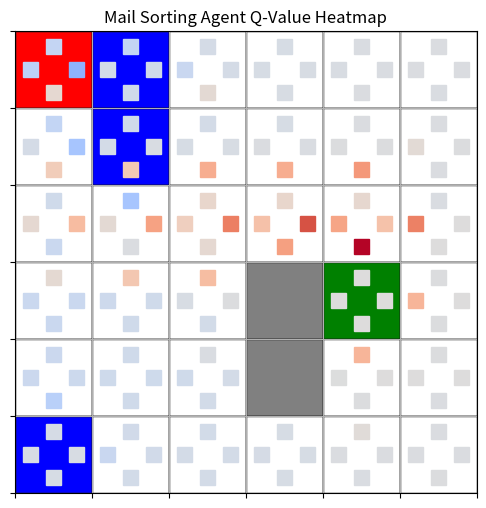

Reproduce this figure in Python.


##10
import numpy as np
import matplotlib.pyplot as plt
import matplotlib.patches as patches
import matplotlib.cm as cm
import random

# Grid environment setup
GRID_SIZE = 6
ACTIONS = ['U', 'D', 'L', 'R']
ACTION_MAP = {'U': (-1, 0), 'D': (1, 0), 'L': (0, -1), 'R': (0, 1)}

# Task generator
def create_mail_sorting_task():
    start = (0, 0)
    goal = (np.random.randint(1, GRID_SIZE), np.random.randint(1, GRID_SIZE))
    penalties = set()
    while len(penalties) < 3:
        p = (np.random.randint(0, GRID_SIZE), np.random.randint(0, GRID_SIZE))
        if p != goal and p != start:
            penalties.add(p)
    obstacles = set()
    while len(obstacles) < 2:
        o = (np.random.randint(0, GRID_SIZE), np.random.randint(0, GRID_SIZE))
        if o != goal and o != start and o not in penalties:
            obstacles.add(o)
    return {'start': start, 'goal': goal, 'penalties': penalties, 'obstacles': obstacles}

# Environment constraints
def is_valid(state, obstacles):
    x, y = state
    return 0 <= x < GRID_SIZE and 0 <= y < GRID_SIZE and state not in obstacles

# Step transition
def step(state, action, task):
    dx, dy = ACTION_MAP[action]
    next_state = (state[0] + dx, state[1] + dy)
    if not is_valid(next_state, task['obstacles']):
        next_state = state
    reward = -1
    if next_state == task['goal']:
        reward = 10
    elif next_state in task['penalties']:
        reward = -5
    return next_state, reward

# Initialize Q-table
def initialize_Q():
    return {(i, j): {a: 0 for a in ACTIONS} for i in range(GRID_SIZE) for j in range(GRID_SIZE)}

# Train agent with Q-learning
def train_q_learning(task, episodes=200, alpha=0.1, gamma=0.9, epsilon=0.2):
    Q = initialize_Q()
    for _ in range(episodes):
        state = task['start']
        for _ in range(100):
            action = np.random.choice(ACTIONS) if np.random.rand() < epsilon else max(Q[state], key=Q[state].get)
            next_state, reward = step(state, action, task)
            best_next = max(Q[next_state].values())
            Q[state][action] += alpha * (reward + gamma * best_next - Q[state][action])
            if next_state == task['goal']:
                break
            state = next_state
    return Q

# Visualize with heatmap of Q-values
def visualize_policy_heatmap(Q, task, title="Mail Sorting Agent Q-Value Heatmap"):
    fig, ax = plt.subplots(figsize=(6, 6))
    cmap = cm.get_cmap("coolwarm")
    ax.set_xticks(np.arange(GRID_SIZE + 1))
    ax.set_yticks(np.arange(GRID_SIZE + 1))
    ax.set_xticklabels([])
    ax.set_yticklabels([])
    ax.grid(True)
    for i in range(GRID_SIZE):
        for j in range(GRID_SIZE):
            state = (i, j)
            x, y = j, GRID_SIZE - i - 1
            if state == task['goal']:
                color = 'green'
            elif state == task['start']:
                color = 'red'
            elif state in task['penalties']:
                color = 'blue'
            elif state in task['obstacles']:
                color = 'gray'
            else:
                color = 'white'
            rect = patches.Rectangle((x, y), 1, 1, linewidth=1, edgecolor='black', facecolor=color)
            ax.add_patch(rect)
            if state not in task['obstacles']:
                q_values = Q[state]
                # Normalize Q-values for color mapping
                ax.add_patch(patches.Rectangle((x + 0.4, y + 0.7), 0.2, 0.2, color=cmap((q_values['U'] + 10) / 20)))
                ax.add_patch(patches.Rectangle((x + 0.4, y + 0.1), 0.2, 0.2, color=cmap((q_values['D'] + 10) / 20)))
                ax.add_patch(patches.Rectangle((x + 0.1, y + 0.4), 0.2, 0.2, color=cmap((q_values['L'] + 10) / 20)))
                ax.add_patch(patches.Rectangle((x + 0.7, y + 0.4), 0.2, 0.2, color=cmap((q_values['R'] + 10) / 20)))
    plt.title(title)
    plt.gca().set_aspect('equal', adjustable='box')
    plt.show()

# Run the simulation
task = create_mail_sorting_task()
Q = train_q_learning(task)
visualize_policy_heatmap(Q, task)